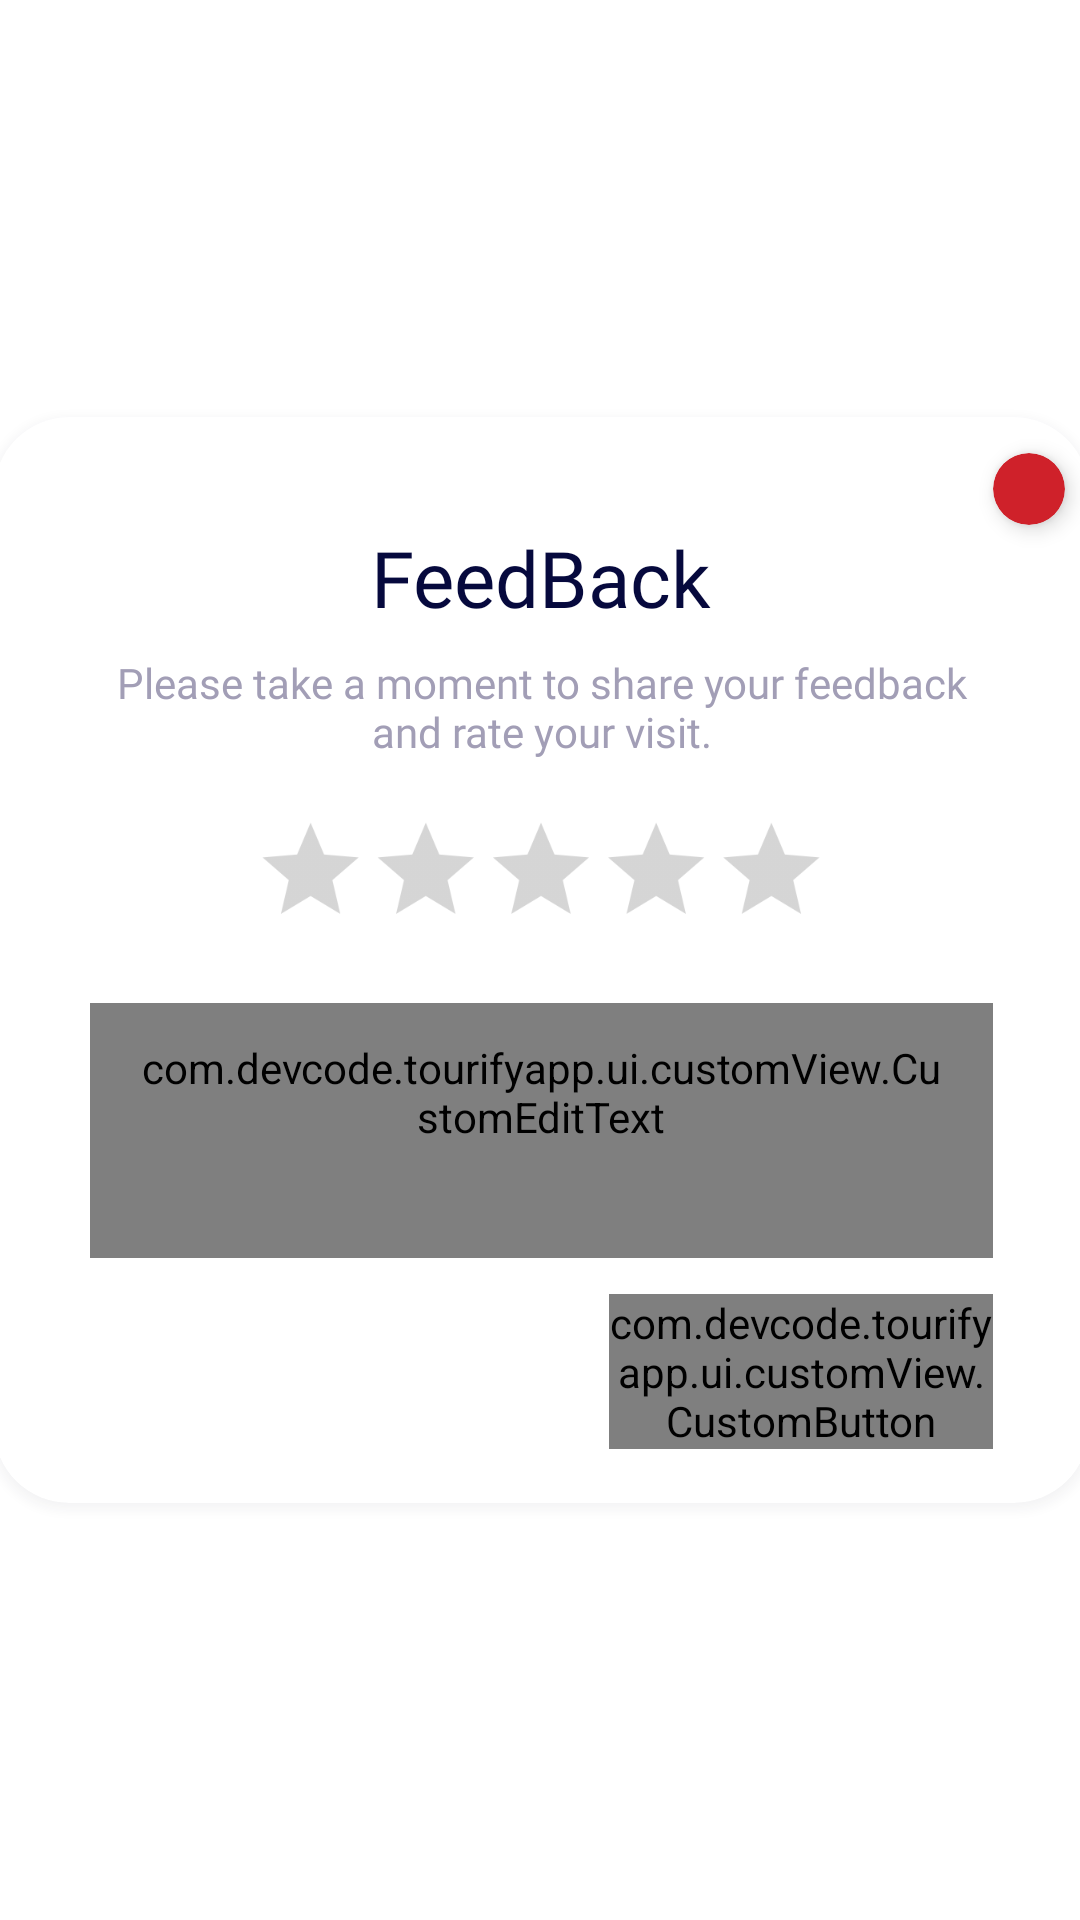

This screen was rendered from an Android layout file. Write that file and the resources it references.
<!-- AndroidManifest.xml: application theme Theme.TourifyApp -->
<!-- res/layout/fragment_custom_dialog.xml -->
<?xml version="1.0" encoding="utf-8"?>
<androidx.constraintlayout.widget.ConstraintLayout xmlns:android="http://schemas.android.com/apk/res/android"
    xmlns:app="http://schemas.android.com/apk/res-auto"
    xmlns:tools="http://schemas.android.com/tools"
    android:layout_width="match_parent"
    android:layout_height="match_parent"
    tools:context=".ui.customView.CustomDialog">

    <androidx.cardview.widget.CardView
        android:layout_width="365dp"
        android:layout_height="wrap_content"
        android:outlineAmbientShadowColor="@color/shadowColor"
        android:outlineSpotShadowColor="@color/shadowColor"
        app:cardCornerRadius="25dp"
        style="@style/CardViewStyle"
        app:layout_constraintBottom_toBottomOf="parent"
        app:layout_constraintEnd_toEndOf="parent"
        app:layout_constraintStart_toStartOf="parent"
        app:layout_constraintTop_toTopOf="parent"
        tools:targetApi="p">

        <RelativeLayout
            android:layout_width="match_parent"
            android:layout_height="wrap_content">

            <androidx.cardview.widget.CardView
                android:id="@+id/container_btn_close"
                android:layout_width="wrap_content"
                android:layout_height="wrap_content"
                android:layout_alignParentEnd="true"
                android:layout_marginTop="12dp"
                android:layout_marginEnd="8dp"
                android:backgroundTint="@color/red_200"
                android:paddingBottom="12dp"
                app:cardCornerRadius="18dp"
                app:cardElevation="4dp"
                app:layout_constraintEnd_toEndOf="parent"
                app:layout_constraintTop_toTopOf="parent">

                <ImageButton
                    android:id="@+id/btn_close"
                    android:layout_width="24dp"
                    android:layout_height="24dp"
                    android:layout_gravity="center"
                    android:background="?attr/selectableItemBackgroundBorderless"
                    android:clickable="true"
                    android:contentDescription="@string/favourite_button"
                    android:focusable="true"
                    android:src="@drawable/baseline_close_24" />
            </androidx.cardview.widget.CardView>

            <TextView
                android:id="@+id/title_dialog"
                android:layout_width="match_parent"
                android:layout_height="wrap_content"
                android:layout_below="@+id/container_btn_close"
                android:layout_marginBottom="8dp"
                android:fontFamily="@font/fo_gilroy_black"
                android:text="@string/title_feedback_dialog"
                android:textAlignment="center"
                style="@style/TextViewStyle"
                android:textSize="26sp" />

            <androidx.constraintlayout.widget.ConstraintLayout
                android:layout_width="match_parent"
                android:layout_height="wrap_content"
                android:layout_below="@+id/title_dialog">

                <TextView
                    android:id="@+id/textView3"
                    android:layout_width="match_parent"
                    android:layout_height="wrap_content"
                    android:layout_marginHorizontal="32dp"
                    android:fontFamily="@font/fo_nunito_sans_reguler"
                    android:text="@string/desc_feedback_dialog"
                    android:textAlignment="center"
                    android:textColor="@color/textColorCaption2"
                    app:layout_constraintEnd_toEndOf="parent"
                    app:layout_constraintStart_toStartOf="parent"
                    app:layout_constraintTop_toTopOf="parent" />

                <LinearLayout
                    android:id="@+id/linearLayout3"
                    android:layout_width="0dp"
                    android:layout_height="wrap_content"
                    android:layout_marginTop="12dp"
                    android:gravity="center"
                    android:orientation="horizontal"
                    app:layout_constraintEnd_toEndOf="@+id/textView3"
                    app:layout_constraintStart_toStartOf="@+id/textView3"
                    app:layout_constraintTop_toBottomOf="@+id/textView3">

                    <RatingBar
                        android:id="@+id/rating"
                        android:layout_width="wrap_content"
                        android:layout_height="wrap_content"
                        android:progressBackgroundTint="#54808080"
                        android:progressTint="#EE8F39"
                        android:scaleX="0.8"
                        android:scaleY="0.8"
                        android:secondaryProgressTint="#EE8F39"
                        tools:rating="3.5" />

                    <TextView
                        android:id="@+id/tvRating"
                        android:layout_width="wrap_content"
                        android:layout_height="wrap_content"
                        android:textColor="@color/textColorCaption2"
                        tools:text="0/5" />
                </LinearLayout>

                <com.devcode.tourifyapp.ui.customView.CustomEditText
                    android:id="@+id/ed_add_description"
                    android:layout_width="0dp"
                    android:layout_height="wrap_content"
                    android:layout_marginTop="12dp"
                    android:autofillHints=""
                    android:gravity="top"
                    android:hint="@string/field_feedback"
                    android:inputType="textMultiLine"
                    android:minHeight="85dp"
                    style="@style/EditTextstyle"
                    android:paddingHorizontal="16dp"
                    android:paddingTop="12dp"
                    app:layout_constraintEnd_toEndOf="@+id/textView3"
                    app:layout_constraintStart_toStartOf="@+id/textView3"
                    app:layout_constraintTop_toBottomOf="@+id/linearLayout3" />

                <com.devcode.tourifyapp.ui.customView.CustomButton
                    android:id="@+id/btn_submit"
                    android:layout_width="128dp"
                    android:layout_height="wrap_content"
                    android:layout_marginTop="12dp"
                    android:layout_marginBottom="18dp"
                    android:drawableEnd="@drawable/ic_send"
                    android:fontFamily="@font/fo_nunito_sans_bold"
                    android:text="@string/submit"
                    android:textAllCaps="false"
                    app:layout_constraintBottom_toBottomOf="parent"
                    app:layout_constraintEnd_toEndOf="@+id/ed_add_description"
                    app:layout_constraintTop_toBottomOf="@+id/ed_add_description" />
            </androidx.constraintlayout.widget.ConstraintLayout>
        </RelativeLayout>
    </androidx.cardview.widget.CardView>
</androidx.constraintlayout.widget.ConstraintLayout>
<!-- resources referenced by this layout -->
<resources>
  <color name="red_200">#CF212A</color>
  <color name="shadowColor">#4D22292E</color>
  <color name="textColorCaption2">#A29EB6</color>
  <!-- drawable ic_send (drawable) -->
  <vector xmlns:android="http://schemas.android.com/apk/res/android"
      android:width="24dp"
      android:tint="#FFFFFF"
      android:viewportHeight="24"
      android:height="24dp"
      android:autoMirrored="true"
      android:viewportWidth="24">
      <path
          android:fillColor="@android:color/white"
          android:pathData="M2.01,21L23,12 2.01,3 2,10l15,2 -15,2z" />
  </vector>
  <string name="desc_feedback_dialog">Please take a moment to share your feedback and rate your visit.</string>
  <string name="favourite_button">Favourite Button</string>
  <string name="field_feedback">Write your feedback....</string>
  <string name="submit">Submit</string>
  <string name="title_feedback_dialog">FeedBack</string>
  <style name="CardViewStyle" parent="CardView">
          <item name="cardBackgroundColor">@color/white</item>
      </style>
  <style name="TextViewStyle" parent="Widget.AppCompat.TextView">
          <item name="android:textColor">@color/dark_purple</item>
      </style>
  <style name="Theme.TourifyApp" parent="Theme.MaterialComponents.Light.DarkActionBar">
          
          <item name="colorPrimary">@color/orange_400</item>
          <item name="colorPrimaryVariant">@color/white</item>
          <item name="colorOnPrimary">@color/dark_purple</item>
          
          <item name="colorSecondary">@color/orange_400</item>
          <item name="colorSecondaryVariant">@color/white</item>
          <item name="colorOnSecondary">@color/backgroundColorField</item>
          
          <item name="android:statusBarColor">?attr/colorPrimaryVariant</item>
          
      </style>
  <color name="white">#FFFFFFFF</color>
  <color name="dark_purple">#06093D</color>
  <color name="orange_400">#FA6643</color>
  <color name="backgroundColorField">#F1F6FB</color>
</resources>
